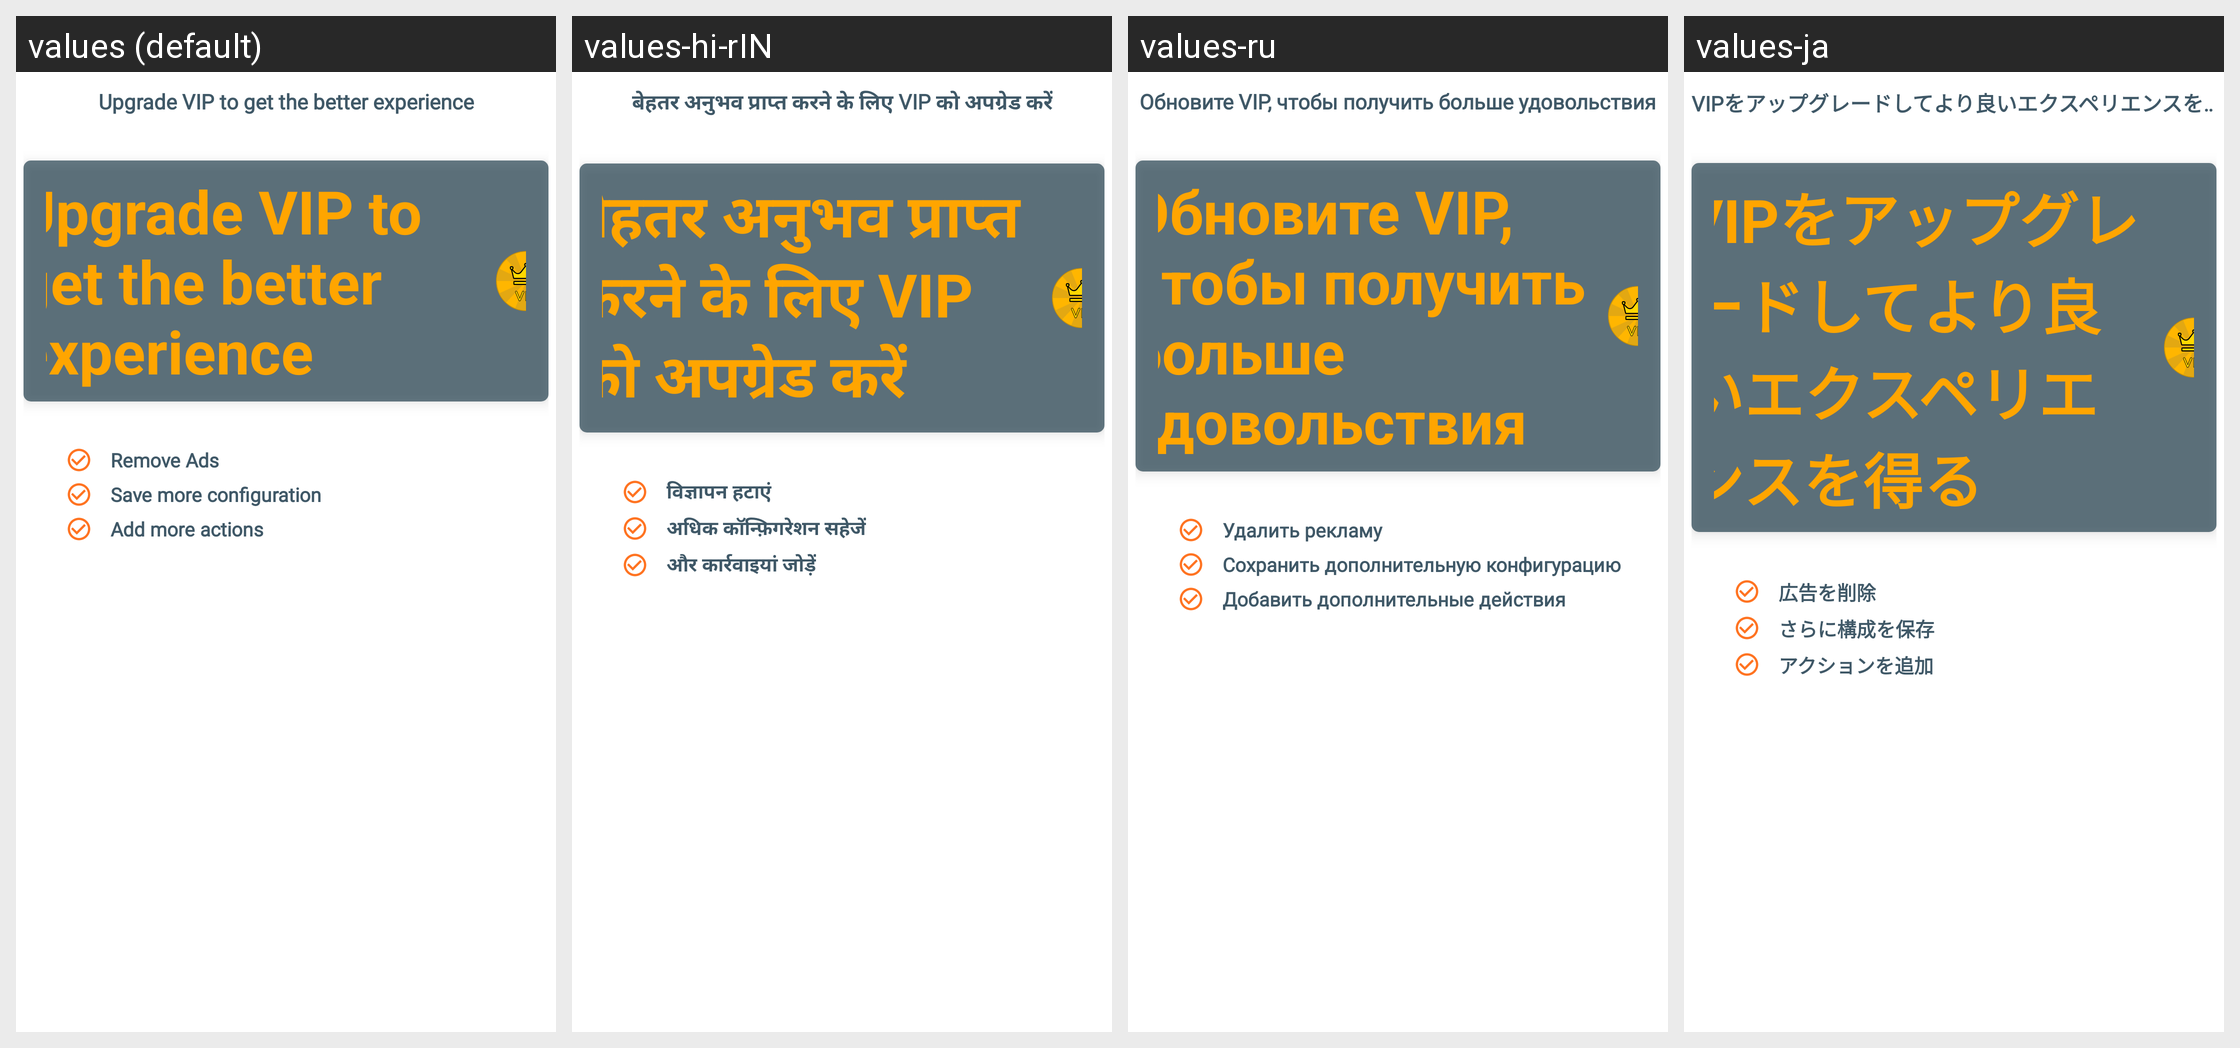

The Android screen above is rendered under several locales of the same app. Produce the string resources it draws, with the default and per-locale values.
Android screen res/layout/dialog_iap.xml rendered under 4 locales, left to right: values (default), values-hi-rIN, values-ru, values-ja. Device: Nexus 5 (rendered at 1080×1920; each locale shown at half size, 540×960, under a caption strip naming it); theme Theme.MaterialComponents.DayNight.NoActionBar.
Other locales in the repository, not shown: values-de, values-es, values-fr, values-in, values-it, values-pt, values-vi.
Strings drawn on this screen, with the default value and each locale's value (text and hints the layout hard-codes, and strings that could not be matched under every locale, appear in the picture but are not listed):

upgrade_to_vip
  values: Upgrade VIP to get the better experience
  values-hi-rIN: बेहतर अनुभव प्राप्त करने के लिए VIP को अपग्रेड करें
  values-ru: Обновите VIP, чтобы получить больше удовольствия
  values-ja: VIPをアップグレードしてより良いエクスペリエンスを得る

setting_remove_ads
  values: Remove Ads
  values-hi-rIN: विज्ञापन हटाएं
  values-ru: Удалить рекламу
  values-ja: 広告を削除

save_more_configuration
  values: Save more configuration
  values-hi-rIN: अधिक कॉन्फ़िगरेशन सहेजें
  values-ru: Сохранить дополнительную конфигурацию
  values-ja: さらに構成を保存

add_more_actions
  values: Add more actions
  values-hi-rIN: और कार्रवाइयां जोड़ें
  values-ru: Добавить дополнительные действия
  values-ja: アクションを追加
